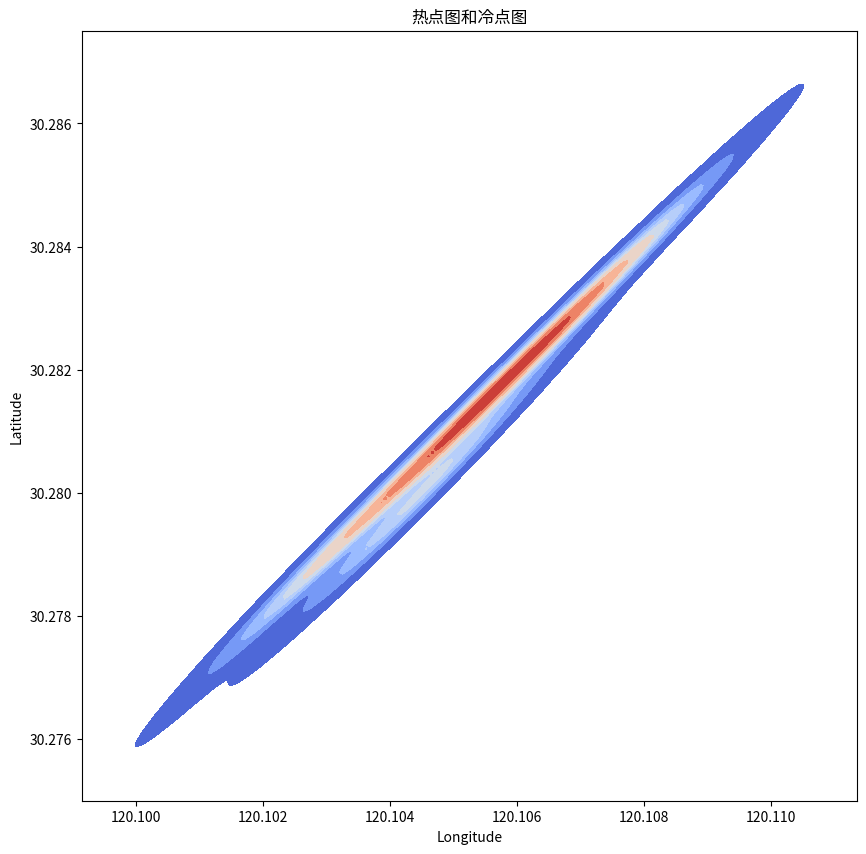

Generate this figure with matplotlib:
import matplotlib.pyplot as plt
import seaborn as sns
import pandas as pd

# 示例数据：假设包含人群坐标的 DataFrame
data = pd.DataFrame({
    'longitude': [120.1045, 120.1060, 120.1050, 120.1030, 120.1075],  # 示例经度
    'latitude': [30.2800, 30.2820, 30.2810, 30.2790, 30.2835]        # 示例纬度
})

# 创建图像并设置背景
fig, ax = plt.subplots(figsize=(10, 10))

# 使用 kdeplot 进行密度绘制，cmap 为颜色映射表
sns.kdeplot(
    x=data['longitude'], y=data['latitude'],
    cmap="coolwarm",  # 颜色渐变，coolwarm 表示热点和冷点
    shade=True,       # 显示密度填充
    thresh=0.02,      # 控制图像边界的阈值
    ax=ax
)

# 设置标题和标签
plt.title("热点图和冷点图")
plt.xlabel("Longitude")
plt.ylabel("Latitude")

plt.show()
